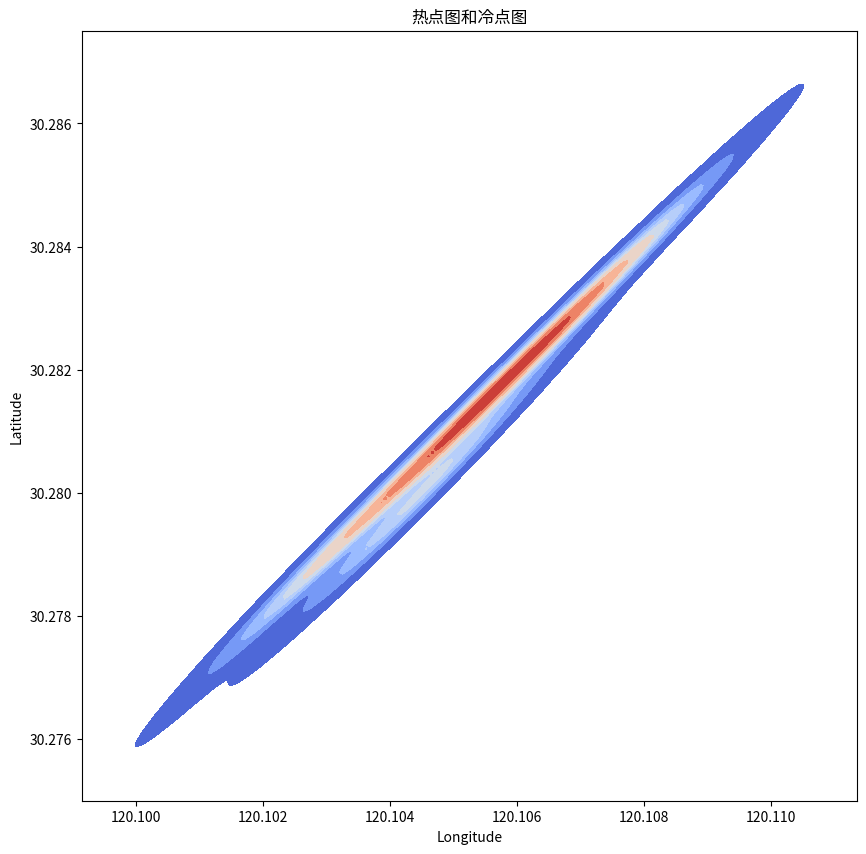

Generate this figure with matplotlib:
import matplotlib.pyplot as plt
import seaborn as sns
import pandas as pd

# 示例数据：假设包含人群坐标的 DataFrame
data = pd.DataFrame({
    'longitude': [120.1045, 120.1060, 120.1050, 120.1030, 120.1075],  # 示例经度
    'latitude': [30.2800, 30.2820, 30.2810, 30.2790, 30.2835]        # 示例纬度
})

# 创建图像并设置背景
fig, ax = plt.subplots(figsize=(10, 10))

# 使用 kdeplot 进行密度绘制，cmap 为颜色映射表
sns.kdeplot(
    x=data['longitude'], y=data['latitude'],
    cmap="coolwarm",  # 颜色渐变，coolwarm 表示热点和冷点
    shade=True,       # 显示密度填充
    thresh=0.02,      # 控制图像边界的阈值
    ax=ax
)

# 设置标题和标签
plt.title("热点图和冷点图")
plt.xlabel("Longitude")
plt.ylabel("Latitude")

plt.show()
